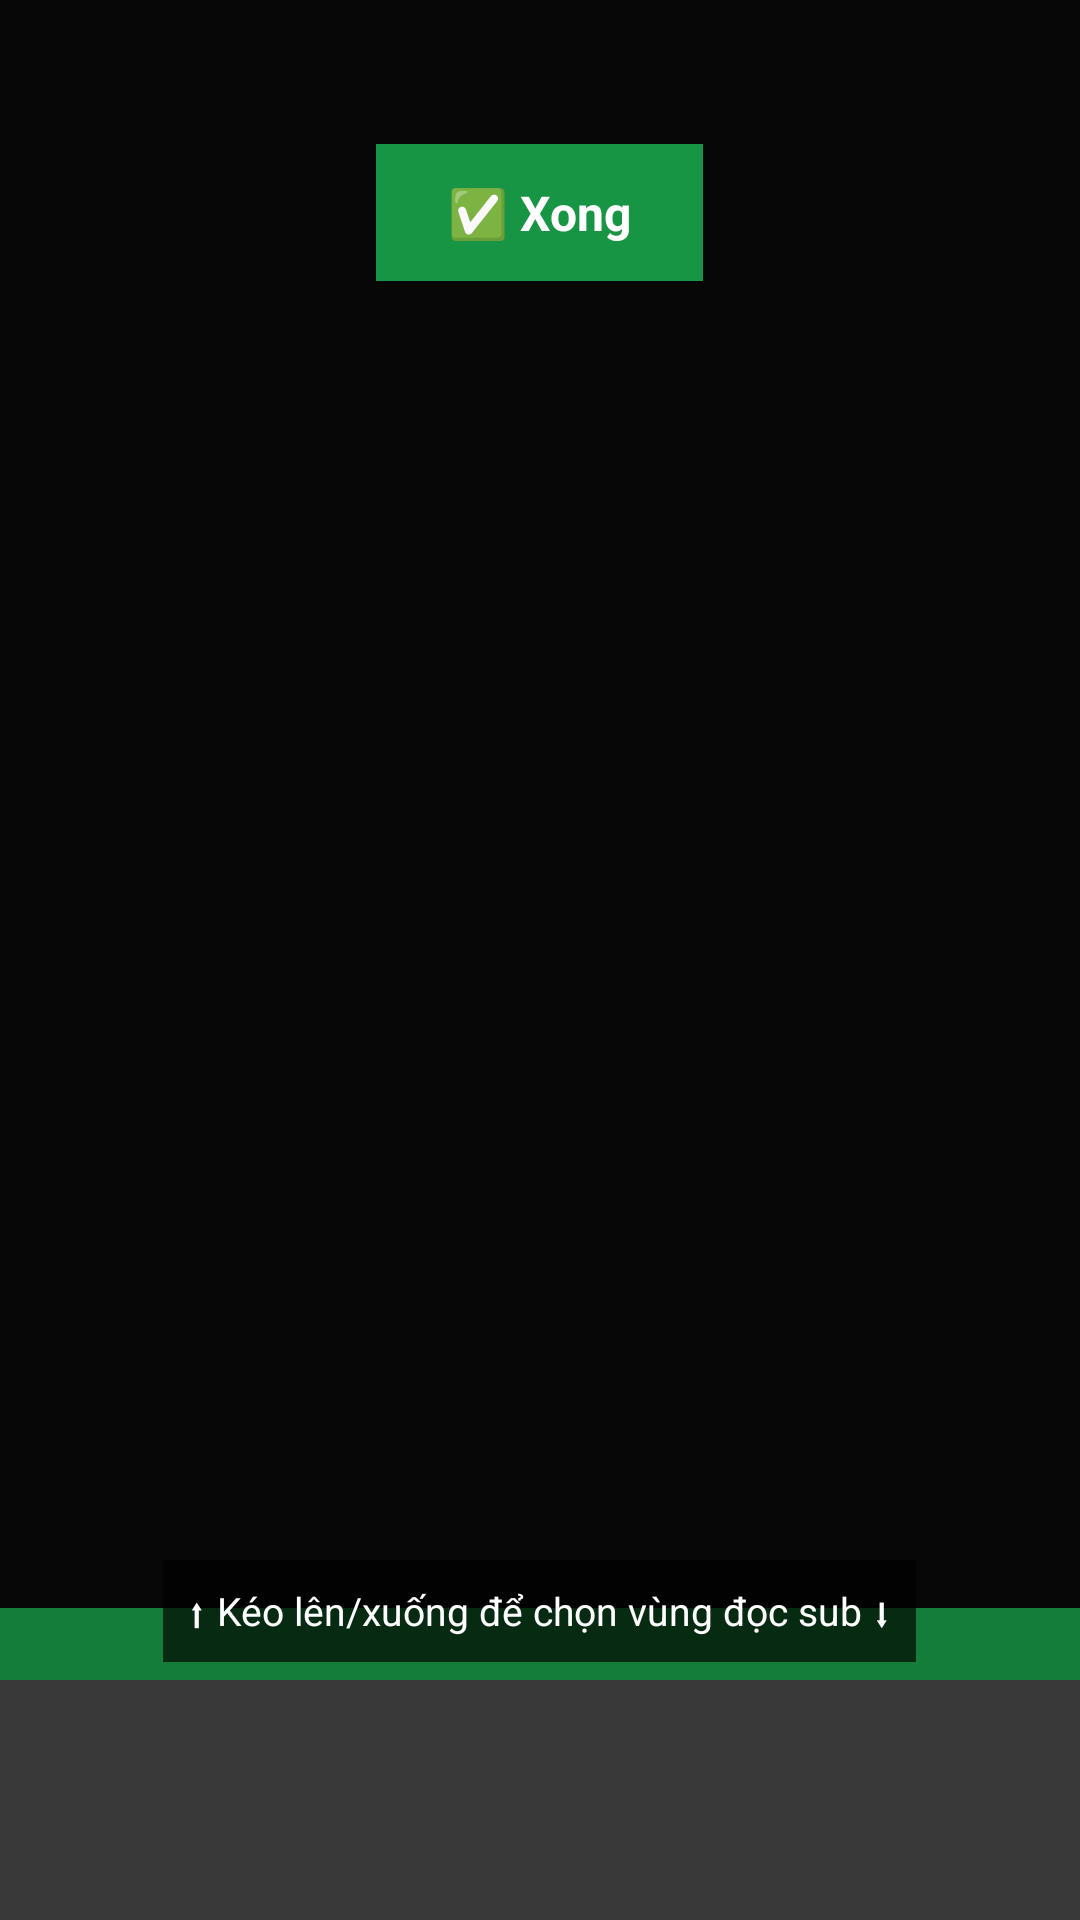

Android layout source for this screen:
<!-- AndroidManifest.xml: application theme AppTheme -->
<!-- res/layout/zone_overlay.xml -->
<?xml version="1.0" encoding="utf-8"?>
<FrameLayout xmlns:android="http://schemas.android.com/apk/res/android"
    android:layout_width="match_parent"
    android:layout_height="match_parent">

    
    <View
        android:id="@+id/zoneMask"
        android:layout_width="match_parent"
        android:layout_height="match_parent"
        android:background="#88000000" />

    
    <View
        android:id="@+id/zoneHighlight"
        android:layout_width="match_parent"
        android:layout_height="80dp"
        android:layout_gravity="bottom"
        android:background="#33FFFFFF"
        android:layout_marginBottom="0dp" />

    
    <View
        android:id="@+id/zoneHandle"
        android:layout_width="match_parent"
        android:layout_height="24dp"
        android:layout_gravity="bottom"
        android:layout_marginBottom="80dp"
        android:background="#AA1DB954" />

    
    <TextView
        android:layout_width="wrap_content"
        android:layout_height="wrap_content"
        android:layout_gravity="bottom|center_horizontal"
        android:layout_marginBottom="86dp"
        android:text="⬆ Kéo lên/xuống để chọn vùng đọc sub ⬇"
        android:textColor="#FFFFFF"
        android:textSize="13sp"
        android:background="#AA000000"
        android:padding="8dp" />

    
    <TextView
        android:id="@+id/tvDone"
        android:layout_width="wrap_content"
        android:layout_height="wrap_content"
        android:layout_gravity="top|center_horizontal"
        android:layout_marginTop="48dp"
        android:text="✅ Xong"
        android:textColor="#FFFFFF"
        android:textSize="16sp"
        android:textStyle="bold"
        android:background="#CC1DB954"
        android:padding="12dp"
        android:paddingStart="24dp"
        android:paddingEnd="24dp" />

</FrameLayout>
<!-- resources referenced by this layout -->
<resources>
  <style name="AppTheme" parent="Theme.AppCompat.DayNight.NoActionBar">
          <item name="colorPrimary">#1DB954</item>
          <item name="colorPrimaryDark">#0F0F0F</item>
          <item name="colorAccent">#1DB954</item>
          <item name="android:windowBackground">#0F0F0F</item>
      </style>
</resources>
